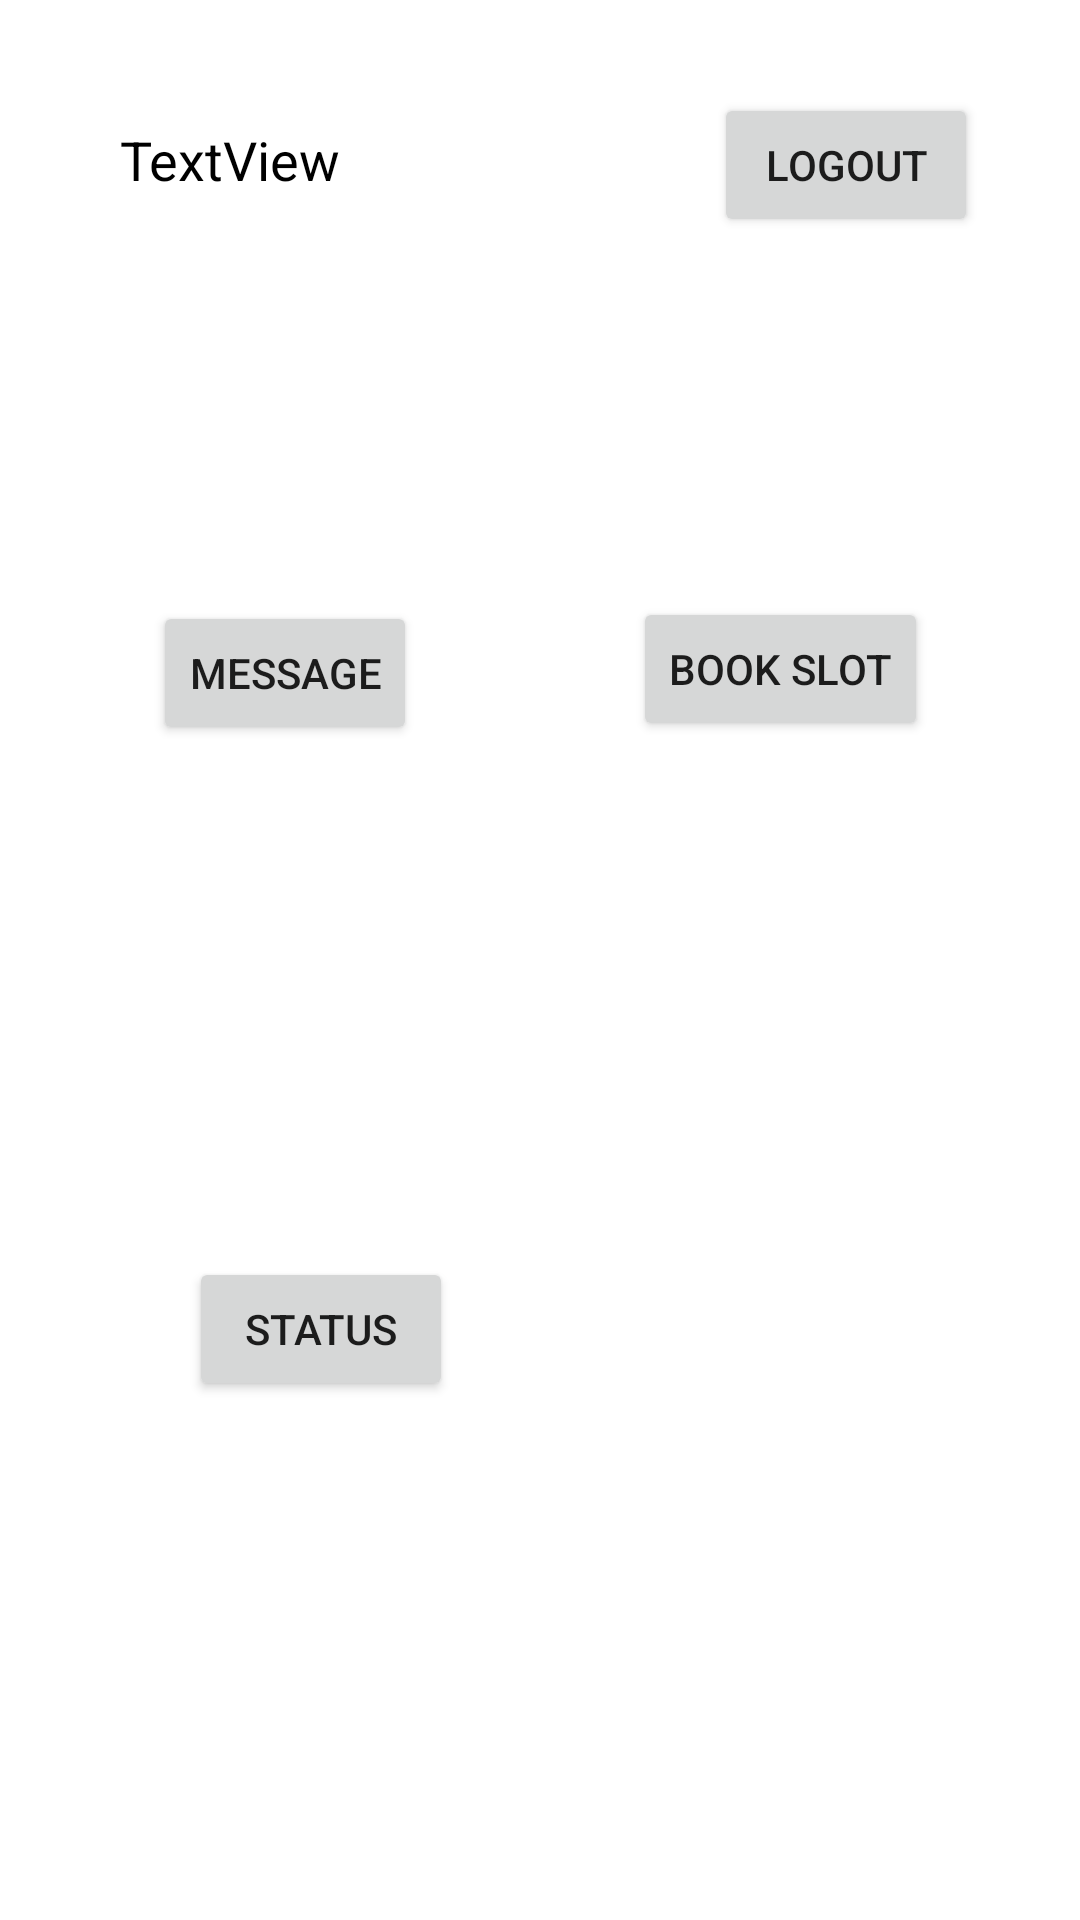

Reconstruct the res/layout file that produces this screen, plus the resources it refers to.
<!-- AndroidManifest.xml: application theme Theme.ProjectEvaluationSlotBooking -->
<!-- res/layout/activity_home.xml -->
<?xml version="1.0" encoding="utf-8"?>
<androidx.constraintlayout.widget.ConstraintLayout xmlns:android="http://schemas.android.com/apk/res/android"
    xmlns:app="http://schemas.android.com/apk/res-auto"
    xmlns:tools="http://schemas.android.com/tools"
    android:layout_width="match_parent"
    android:layout_height="match_parent"
    tools:context=".HomeActivity">

    <Button
        android:id="@+id/btnlogout"
        android:layout_width="wrap_content"
        android:layout_height="wrap_content"
        android:layout_marginTop="31dp"
        android:layout_marginEnd="34dp"
        android:layout_marginRight="34dp"
        android:text="Logout"
        app:layout_constraintEnd_toEndOf="parent"
        app:layout_constraintTop_toTopOf="parent" />

    <TextView
        android:id="@+id/textView2"
        android:layout_width="wrap_content"
        android:layout_height="wrap_content"
        android:layout_marginStart="40dp"
        android:layout_marginLeft="40dp"
        android:layout_marginTop="41dp"
        android:text="TextView"
        android:textColor="#000000"
        android:textSize="18sp"
        app:layout_constraintStart_toStartOf="parent"
        app:layout_constraintTop_toTopOf="parent" />

    <Button
        android:id="@+id/btnMsg"
        android:layout_width="wrap_content"
        android:layout_height="wrap_content"
        android:layout_marginStart="70dp"
        android:layout_marginLeft="70dp"
        android:layout_marginTop="135dp"
        android:layout_marginEnd="72dp"
        android:layout_marginRight="72dp"
        android:text="Message"
        app:layout_constraintEnd_toStartOf="@+id/btn_BookSlot"
        app:layout_constraintStart_toStartOf="parent"
        app:layout_constraintTop_toBottomOf="@+id/textView2" />

    <Button
        android:id="@+id/btn_BookSlot"
        android:layout_width="wrap_content"
        android:layout_height="wrap_content"
        android:layout_marginTop="120dp"
        android:layout_marginEnd="70dp"
        android:layout_marginRight="70dp"
        android:text="Book Slot"
        app:layout_constraintEnd_toEndOf="parent"
        app:layout_constraintHorizontal_bias="1.0"
        app:layout_constraintStart_toEndOf="@+id/btnMsg"
        app:layout_constraintTop_toBottomOf="@+id/btnlogout" />

    <Button
        android:id="@+id/button5"
        android:layout_width="wrap_content"
        android:layout_height="wrap_content"
        android:layout_marginStart="63dp"
        android:layout_marginLeft="63dp"
        android:layout_marginBottom="173dp"
        android:text="Status"
        app:layout_constraintBottom_toBottomOf="parent"
        app:layout_constraintStart_toStartOf="parent" />
</androidx.constraintlayout.widget.ConstraintLayout>
<!-- resources referenced by this layout -->
<resources>
  <style name="Theme.ProjectEvaluationSlotBooking" parent="Theme.MaterialComponents.DayNight.DarkActionBar">
          
          <item name="colorPrimary">@color/purple_500</item>
          <item name="colorPrimaryVariant">@color/purple_700</item>
          <item name="colorOnPrimary">@color/white</item>
          
          <item name="colorSecondary">@color/teal_200</item>
          <item name="colorSecondaryVariant">@color/teal_700</item>
          <item name="colorOnSecondary">@color/black</item>
          
          <item name="android:statusBarColor" tools:targetApi="l">?attr/colorPrimaryVariant</item>
          
      </style>
  <color name="purple_500">#FF6200EE</color>
  <color name="purple_700">#FF3700B3</color>
  <color name="white">#FFFFFFFF</color>
  <color name="teal_200">#FF03DAC5</color>
  <color name="teal_700">#FF018786</color>
  <color name="black">#FF000000</color>
</resources>
